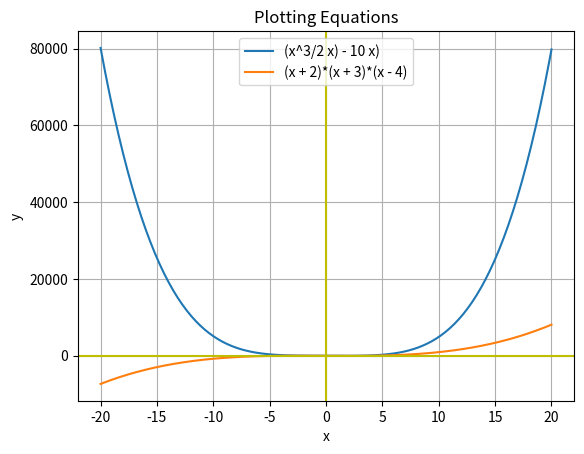

This chart was generated by the following Python code:
#9 and #10
import numpy as np 
import matplotlib.pyplot as plt

def equation9(x):
    return (x**3/2*x) - 10*x
def equation10(x):
    return (x + 2)*(x + 3)*(x - 4)

x = np.linspace(-20, 20, 200)

y9 = equation9(x)
y10 = equation10(x)

plt.plot(x, y9, label="(x^3/2 x) - 10 x)")
plt.plot(x, y10, label="(x + 2)*(x + 3)*(x - 4)")
plt.axhline(y=0, color='y')
plt.axvline(x=0, color='y')

plt.xlabel('x')
plt.ylabel('y')
plt.title('Plotting Equations')
plt.legend()

plt.grid(True)
plt.show()